Photos from the image-classification dataset "infrared_dataset" in the GitHub repository kk-2m/AnimalClassification-IFOR. Its 28 classes are: acryllium vulturinum, aepyceros melampus, bos taurus, capra aegagrus, cephalophus nigrifrons, crax rubra, paca, dasyprocta punctata, equus quagga, giraffa camelopardalis, leopardus pardalis, african elephant, madoqua guentheri, mazama americana, mazama temama, meleagris ocellata, mitu tuberosum, nasua narica, panthera onca, papio anubis, pecari tajacu, phacochoerus africanus, psophia leucoptera, puma, syncerus caffer, south american tapir, tayassu pecari, urocyon cinereoargenteus.

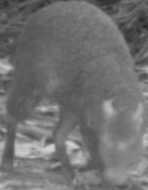
Label: dasyprocta punctata

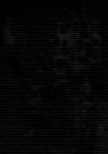
Label: panthera onca

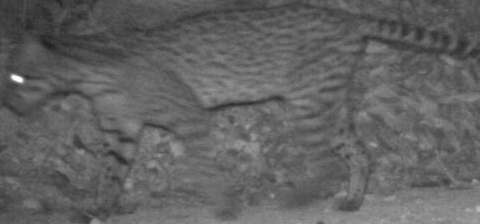
Label: leopardus pardalis

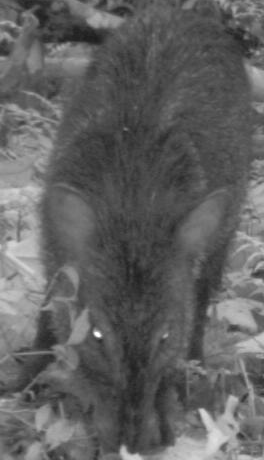
Label: pecari tajacu

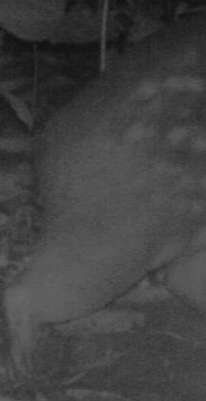
Label: paca

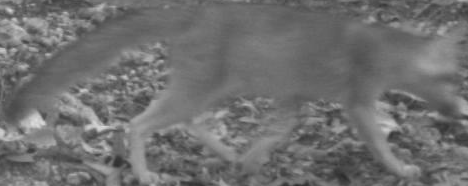
Label: urocyon cinereoargenteus
